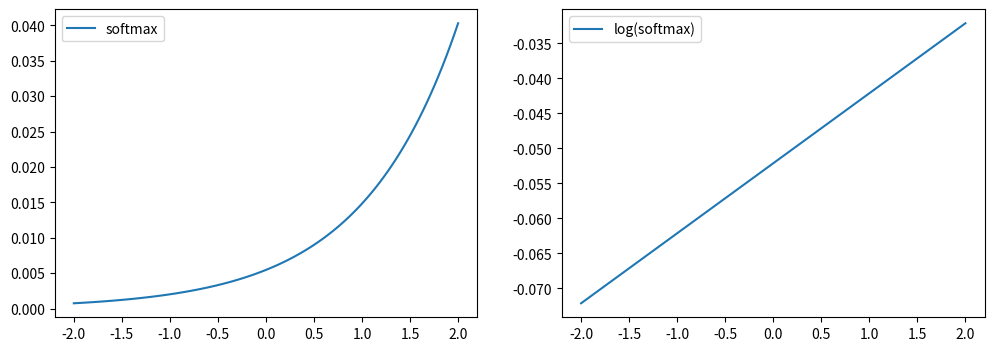
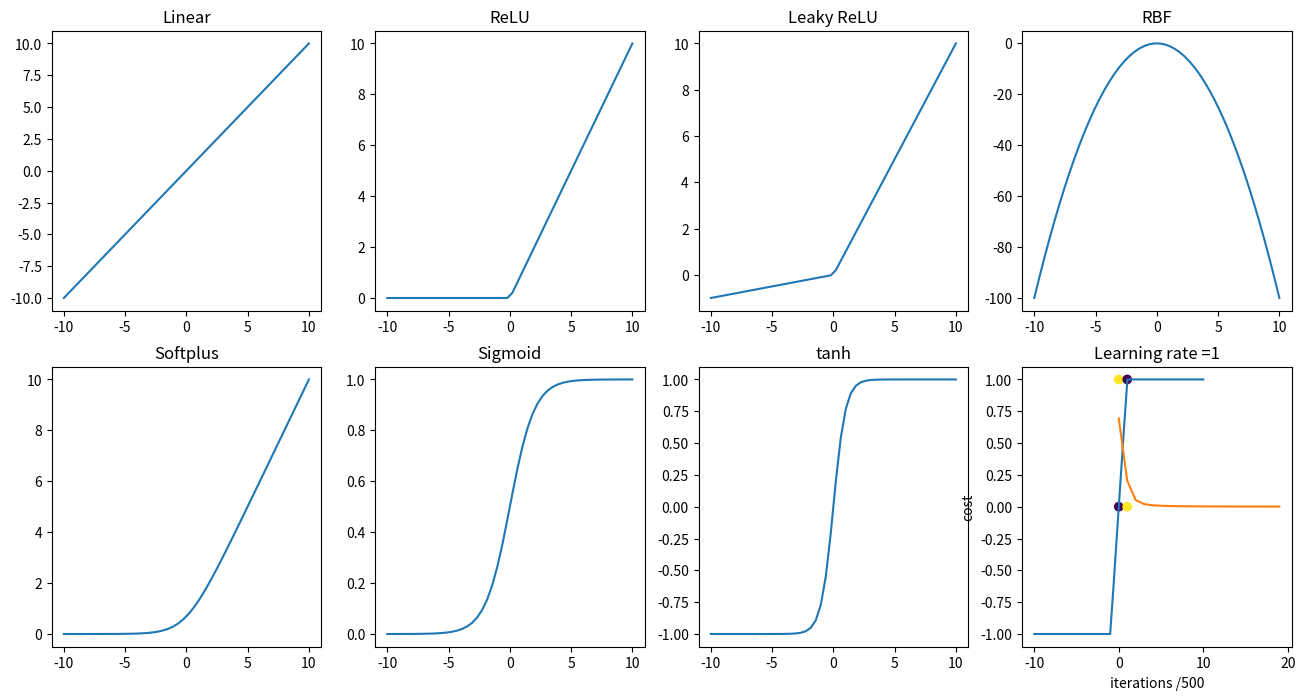

These charts were generated, in order, by the following Python code:
# imports
import numpy as np
import matplotlib.pyplot as plt

# XOR example
W = np.array([[1,1],[1,1]])
c = np.array([[0],[-1]])
w = np.array([[1],[-2]])
b = 0

X = np.array([[0, 0, 1, 1],[0, 1, 0, 1]])
Y = np.array([0, 1, 1, 0])

h = np.dot(W.T,X) + c # output of hiddrn units
h = h*(h>0) # relu applied
output = np.squeeze(np.dot(w.T,h) + b) # final output
print("The output obtained is :\n",output)


# softmax vizulaization and maximum likelihood linearity:
def softmax(z):
    n = np.exp(z)
    d = np.sum(n)
    return(n/d)
    
n = 100
x = np.linspace(-2,2,n)
y = softmax(x)
print("The sum of all values of softmax(x) = ",np.sum(y))

f, ax= plt.subplots(1,2,figsize=[12,4])
ax[0].plot(x,y,label="softmax")
yd = np.log(y)/100
ax[1].plot(x,yd,label="log(softmax)")
ax[0].legend()
ax[1].legend()
plt.show()

# Visualization of activation functions:
def relu(z):
    o = np.maximum(z,0)
    return o

def leakyrelu(z,alpha):
    o = np.maximum(z,alpha*z)
    return o
    
def rbf(z,sigma,mu):
    o = (-1/sigma**2)*(z-mu)**2
    return o

def softplus(z):
    o = np.log(1+np.exp(z))
    return o

def sigmoid(z):
    o = 1/(1+np.exp(-z))
    return o
    
def tanh(z):
    o = np.tanh(z)
    return o

def hardtanh(z):
    o = np.maximum(-1,np.minimum(z,1))
    return o

n = 50
x = np.linspace(-10,10,n)
rx = relu(x)
rl = leakyrelu(x,0.1)
rr = rbf(x,1,0)
rp = softplus(x)
rs = sigmoid(x)
rt = tanh(x)
rh = hardtanh(x)


f, ax = plt.subplots(2,4,figsize=[16,8])
ax[0,0].plot(x,x)
ax[0,0].set_title("Linear")
ax[0,1].plot(x,rx)
ax[0,1].set_title("ReLU")
ax[0,2].plot(x,rl)
ax[0,2].set_title("Leaky ReLU")
ax[0,3].plot(x,rr)
ax[0,3].set_title("RBF")
ax[1,0].plot(x,rp)
ax[1,0].set_title("Softplus")
ax[1,1].plot(x,rs)
ax[1,1].set_title("Sigmoid")
ax[1,2].plot(x,rt)
ax[1,2].set_title("tanh")
ax[1,3].plot(x,rh)
ax[1,3].set_title("Hard tanh")
plt.show()

# modeling the data
X = np.array([[0, 1, 0, 1],[0, 0, 1, 1]]) # input data structure 2x4
Y = np.array([[0, 1, 1, 0]]) # output data structure 1x4

layers = [2,2,1] # architecture of our network 2(input) --> 2(hidden) --> 1(output)

print("Representing data")
plt.scatter(X[0,:].T,X[1,:].T,c=Y.T)
plt.show()

# defining activation functions and gradients w.r.t input:
def relu(z): # in actual its a leaky relu performs better
    o = z*(z>0) - 0.1*(z<0)*z
    return o, z

def drelu(dA,z):# in actual its a diff leaky relu performs better
    o = (z>0)*1 - 0.1*(z<0)
    return o*dA

def sigmoid(z):
    o = 1/(1+np.exp(-z))
    return o, z

def dsigmoid(dA,z):
    o = 1/(1+np.exp(-z))
    return (o*(1-o))*dA

# Initialization of parameters w's and b's
def initparams(layers):
    """
    Arguments:
    layers     -- python array (list) containing the dimensions of each layer in our network
    
    Returns:
    parameters -- python dictionary containing your parameters "W1", "b1", ..., "WL", "bL":
                    Wl -- weight matrix of shape (layer_dims[l], layer_dims[l-1])
                    bl -- bias vector of shape (layer_dims[l], 1)
    """
    
    np.random.seed(15)
    parameters = {}
    L = len(layers) # length/ depth of the network
    
    # NOTE : Representing w's and b's as matrices having dimensions, rows -> (i)th layer size, columns -> (i-1)th layer size:
    for l in range(1, L):
        parameters['W' + str(l)] = np.random.randn(layers[l], layers[l-1])*0.01
        parameters['b' + str(l)] = np.zeros((layers[l], 1))
        assert(parameters['W' + str(l)].shape == (layers[l], layers[l-1]))
        assert(parameters['b' + str(l)].shape == (layers[l], 1))
    
    return parameters

def linfwd(A, W, b):
    """
    Arguments:
    A -- activations from previous layer (or input data): (size of previous layer, number of examples)
    W -- weights matrix: numpy array of shape (size of current layer, size of previous layer)
    b -- bias vector, numpy array of shape (size of the current layer, 1)

    Returns:
    Z -- the input of the activation function, also called pre-activation parameter 
    cache -- a python dictionary containing "A", "W" and "b" ; stored for computing the backward pass efficiently
    """
    
    Z = np.dot(W,A)+b
    assert(Z.shape == (W.shape[0], A.shape[1]))
    cache = (A, W, b)
    
    return Z, cache

def linactfwd(A_prev,W,b,act):
    """
    Arguments:
    A_prev -- activations from previous layer (or input data): (size of previous layer, number of examples)
    W -- weights matrix: numpy array of shape (size of current layer, size of previous layer)
    b -- bias vector, numpy array of shape (size of the current layer, 1)
    activation -- the activation to be used in this layer, stored as a text string: "sigmoid" or "relu"

    Returns:
    A -- the output of the activation function, also called the post-activation value 
    cache -- a python dictionary containing "linear_cache" and "activation_cache";
             stored for computing the backward pass efficiently
    """
    
    if act == "sigmoid":
        # Inputs: "A_prev, W, b". Outputs: "A, activation_cache".
        Z, linear_cache = linfwd(A_prev, W, b)
        A, activation_cache = sigmoid(Z)
    elif act == "relu":
        # Inputs: "A_prev, W, b". Outputs: "A, activation_cache".
        Z, linear_cache = linfwd(A_prev, W, b)
        A, activation_cache = relu(Z)
        
    assert (A.shape == (W.shape[0], A_prev.shape[1]))
    cache = (linear_cache, activation_cache)  # cache = ((input, W, b), (output, z)) for that layer
    return A, cache    

def lmodelfwd(X, parameters):
    """
    Arguments:
    X -- data, numpy array of shape (input size, number of examples)
    parameters -- output of initialize_parameters_deep()
    
    Returns:
    AL -- last post-activation value
    caches -- list of caches containing:
                every cache of linear_relu_forward() (there are L-1 of them, indexed from 0 to L-2)
                the cache of linear_sigmoid_forward() (there is one, indexed L-1)
    """
    
    caches = []
    A = X
    L = len(parameters) // 2     # number of layers in the neural network L = len(w's) + len(b's) = 2xdepth
    
    for l in range(1, L):
        A_prev = A 
        A, cache = linactfwd(A_prev,parameters['W' + str(l)],parameters['b' + str(l)],"relu")
        caches.append(cache) 
        
    AL, cache = linactfwd(A,parameters['W' + str(L)],parameters['b' + str(L)],"sigmoid")
    
    caches.append(cache)
    
    return AL, caches

def compcost(AL, Y):
    """
    Arguments:
    AL -- probability vector corresponding to your label predictions, shape (1, number of examples)
    Y -- true "label" vector , shape (1, number of examples)

    Returns:
    cost -- cross-entropy cost
    """
    m = Y.shape[1] # training batch size
    # cross entropy cost
    
    cost = (-1/m)*(np.dot(Y,np.log(AL).T)+np.dot(1-Y,np.log(1-AL).T))
    
    cost = np.squeeze(cost)
    return cost

def linback(dZ, cache):
    """
    Arguments:
    dZ -- Gradient of the cost with respect to the linear output (of current layer l)
    cache -- tuple of values (A_prev, W, b) coming from the forward propagation in the current layer

    Returns:
    dA_prev -- Gradient of the cost with respect to the activation (of the previous layer l-1), same shape as A_prev
    dW -- Gradient of the cost with respect to W (current layer l), same shape as W
    db -- Gradient of the cost with respect to b (current layer l), same shape as b
    """
    
    A_prev, W, b = cache
    m = A_prev.shape[1]
    
    dW = np.dot(dZ,A_prev.T)/m
    db = np.sum(dZ,axis=1,keepdims=True)/m
    dA_prev = np.dot(W.T,dZ)
    
    assert (dA_prev.shape == A_prev.shape)
    assert (dW.shape == W.shape)
    assert (db.shape == b.shape)
    
    return dA_prev, dW, db

def linactback(dA, cache, act):
    """
    Arguments:
    dA -- post-activation gradient for current layer l 
    cache -- tuple of values (linear_cache, activation_cache) we store for computing backward propagation efficiently
    activation -- the activation to be used in this layer, stored as a text string: "sigmoid" or "relu"
    
    Returns:
    dA_prev -- Gradient of the cost with respect to the activation (of the previous layer l-1), same shape as A_prev
    dW -- Gradient of the cost with respect to W (current layer l), same shape as W
    db -- Gradient of the cost with respect to b (current layer l), same shape as b
    """
    
    linear_cache, activation_cache = cache
    
    if act == "relu":
        ### START CODE HERE ### (≈ 2 lines of code)
        dZ = drelu(dA, activation_cache)
        dA_prev, dW, db = linback(dZ, linear_cache)
        ### END CODE HERE ###
        
    elif act == "sigmoid":
        ### START CODE HERE ### (≈ 2 lines of code)
        dZ = dsigmoid(dA, activation_cache)
        dA_prev, dW, db = linback(dZ, linear_cache)
        ### END CODE HERE ###
    
    return dA_prev, dW, db

def lmodelback(AL, Y, caches):
    """
    Arguments:
    AL -- probability vector, output of the forward propagation (L_model_forward())
    Y -- true "label" vector 
    caches -- list of caches containing:
                every cache of linear_activation_forward() with "relu" (it's caches[l], for l in range(L-1) i.e l = 0...L-2)
                the cache of linear_activation_forward() with "sigmoid" (it's caches[L-1])
    
    Returns:
    grads -- A dictionary with the gradients
             grads["dA" + str(l)] = ... 
             grads["dW" + str(l)] = ...
             grads["db" + str(l)] = ... 
    """
    
    grads = {}
    en = 10**-20 # a very small value (epsilon)
    L = len(caches) # the number of layers
    m = AL.shape[1]
    n = AL.shape[0]
    Y = Y.reshape(AL.shape) # after this line, Y is the same shape as AL
    
    # Initializing the backpropagation
    
    
    try: 
        dAL = (-np.divide(Y, AL) + np.divide(1 - Y, 1 - AL))/m
    except ZeroDivisionError: 
        dAL = (-np.divide(Y, AL+np.sign(AL)*en) + np.divide(1 - Y, 1 - AL + np.sign(1-AL)*en))/m
        
    # Lth layer (SIGMOID -> LINEAR) gradients. Inputs: "AL, Y, caches". Outputs: "grads["dAL"], grads["dWL"], grads["dbL"]
    current_cache = caches[L-1]
    grads["dA" + str(L)], grads["dW" + str(L)], grads["db" + str(L)] = linactback(dAL, current_cache, "sigmoid")
    
    for l in reversed(range(L-1)):
        # lth layer: (RELU -> LINEAR) gradients.
        # Inputs: "grads["dA" + str(l + 2)], caches". Outputs: "grads["dA" + str(l + 1)] , grads["dW" + str(l + 1)] , grads["db" + str(l + 1)]
        current_cache = caches[l]
        dA_prev_temp, dW_temp, db_temp = linactback(grads["dA" + str(l+2)], current_cache, "relu")
        
        grads["dA" + str(l + 1)] = dA_prev_temp
        grads["dW" + str(l + 1)] = dW_temp
        grads["db" + str(l + 1)] = db_temp

    return grads

def updateparams(parameters, grads, learning_rate):
    """
    Arguments:
    parameters -- python dictionary containing your parameters 
    grads -- python dictionary containing your gradients, output of L_model_backward
    
    Returns:
    parameters -- python dictionary containing your updated parameters 
                  parameters["W" + str(l)] = ... 
                  parameters["b" + str(l)] = ...
    """
    
    L = len(parameters) // 2 # number of layers in the neural network

    # Update rule for each parameter. Use a for loop.
    for l in range(L):
        parameters["W" + str(l+1)] = parameters["W" + str(l+1)] - learning_rate*grads["dW" + str(l+1)]
        parameters["b" + str(l+1)] = parameters["b" + str(l+1)] - learning_rate*grads["db" + str(l+1)]
        
    return parameters

def llayermodel(X, Y, layers, learning_rate = 0.0007, num_epochs = 10000, print_cost = True, printerval = 1000):
    """
    Arguments:
    X -- data, numpy array of shape (number of examples, num_px * num_px * 3)
    Y -- true "label" vector (containing 0 if cat, 1 if non-cat), of shape (1, number of examples)
    layers_dims -- list containing the input size and each layer size, of length (number of layers + 1).
    learning_rate -- learning rate of the gradient descent update rule
    num_iterations -- number of iterations of the optimization loop
    print_cost -- if True, it prints the cost every 100 steps
    
    Returns:
    parameters -- parameters learnt by the model. They can then be used to predict.
    """
    np.random.seed(1)
    costs = []                         # keep track of cost
    
    # Parameters initialization.
    parameters = initparams(layers)
    
    # Loop (gradient descent)
    for i in range(0, num_epochs):

        # Forward propagation
        a3, caches = lmodelfwd(X, parameters)
        
        # Compute cost
        cost = compcost(a3, Y)
        
        # Backward propagation
        grads = lmodelback(a3, Y, caches)

        # Update parameters
        parameters = updateparams(parameters, grads, learning_rate)
        
        # Print the cost every 100 training example
        if print_cost and i % printerval == 0:
            print ("Cost after iteration %i: %f" %(i, cost))
        if i % printerval == 0:
            costs.append(cost)
            
    # plot the cost
    plt.plot(np.squeeze(costs))
    plt.ylabel('cost')
    plt.xlabel('iterations /'+str(printerval))
    plt.title("Learning rate =" + str(learning_rate))
    plt.show()
    
    return parameters

def predict(X,paramerters):
    AL, caches = lmodelfwd(X, parameters)
    return AL

parameters = llayermodel(X, Y, layers, learning_rate = 1, num_epochs = 10000, print_cost = True, printerval = 500)

# prediction....
yd = predict(X,parameters)
print(parameters)
print("The Predcited values are\n",yd,"\nalmost equal to the output")

